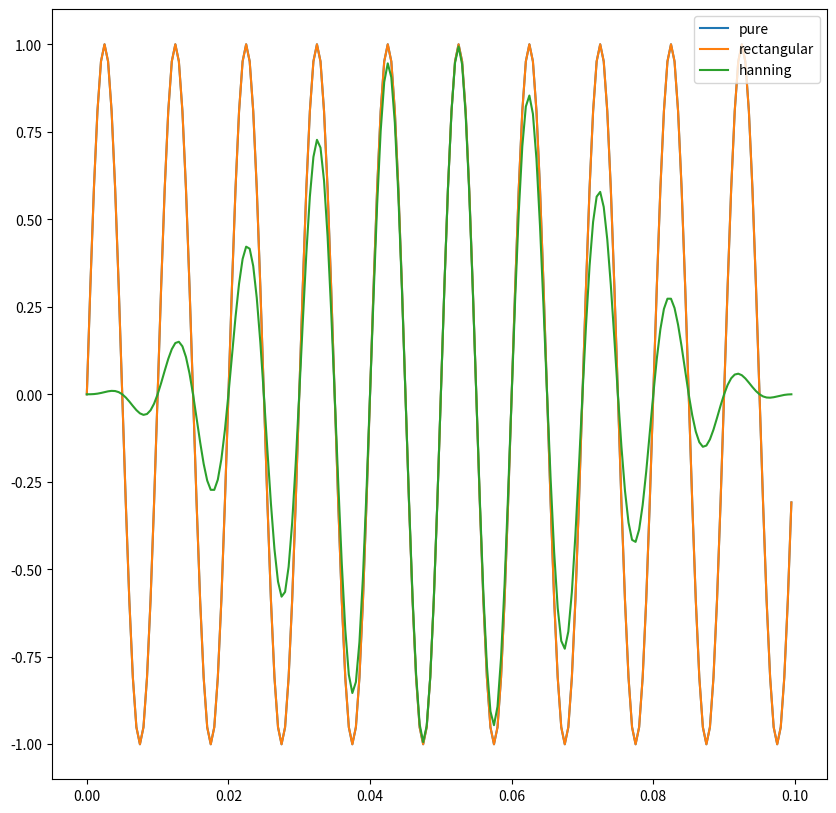

This figure's Python source: (Note: this script raises an exception after producing the figure.)
import numpy as np
import matplotlib.pyplot as plt

def rect(size: int):
    return np.ones(size)

def hanning(size: int):
    x = np.arange(size)
    return 0.5 * (1 - np.cos(2 * np.pi * x / size))

def main():
    N = 200
    fs = 2000
    x = np.arange(N) / fs
    f = 100
    sig = np.sin(2 * np.pi * f * x)

    plt.figure(figsize=(10, 10))
    plt.plot(x, sig, label="pure")
    plt.plot(x, sig * rect(N), label="rectangular")
    plt.plot(x, sig * hanning(N), label="hanning")
    plt.legend()
    plt.savefig('./imgs/5.svg')

if __name__ == "__main__":
    main()